Dataset: skripsi (GitHub, dedihkurnia/skripsi). Classes: gymnocalycium mihanovichii var. filadelfiense, p.leninghausii cv. albispina, Coryphantha laui, Coryphantha laui 22, Echinopsis peruviana, Gymnocalycium baldianum, Gymnocalycium mihanovichii, Mammillaria spinosissima f r, Opuntia microdasys, Parodia leninghausii, Parodia leungsi, Parodia leninghausii albispina.

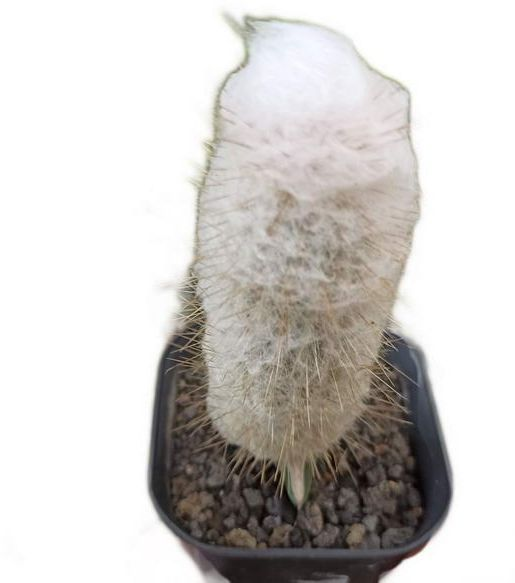
Label: p.leninghausii cv. albispina

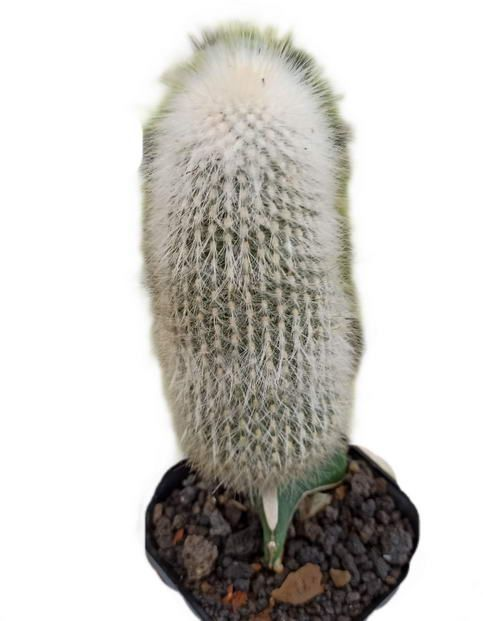
Label: Parodia leninghausii albispina

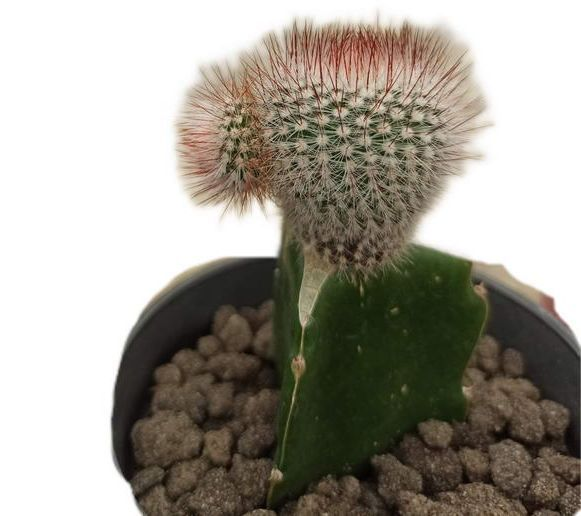
Label: Mammillaria spinosissima f r

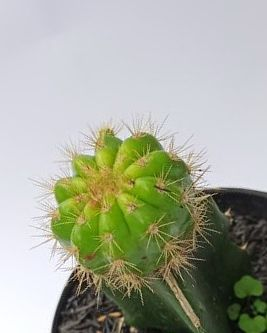
Label: gymnocalycium mihanovichii var. filadelfiense

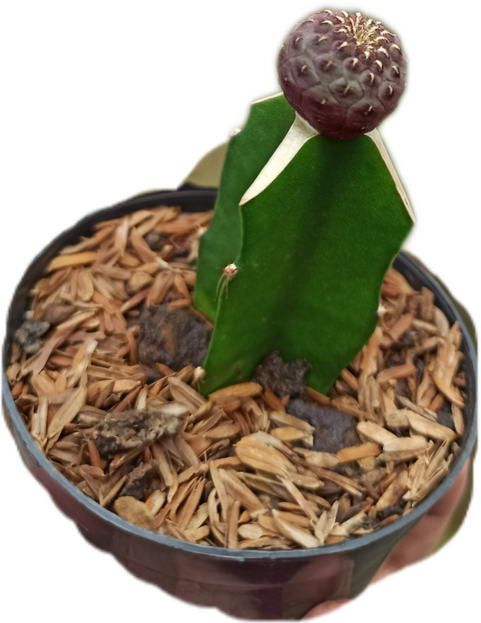
Label: Coryphantha laui 22

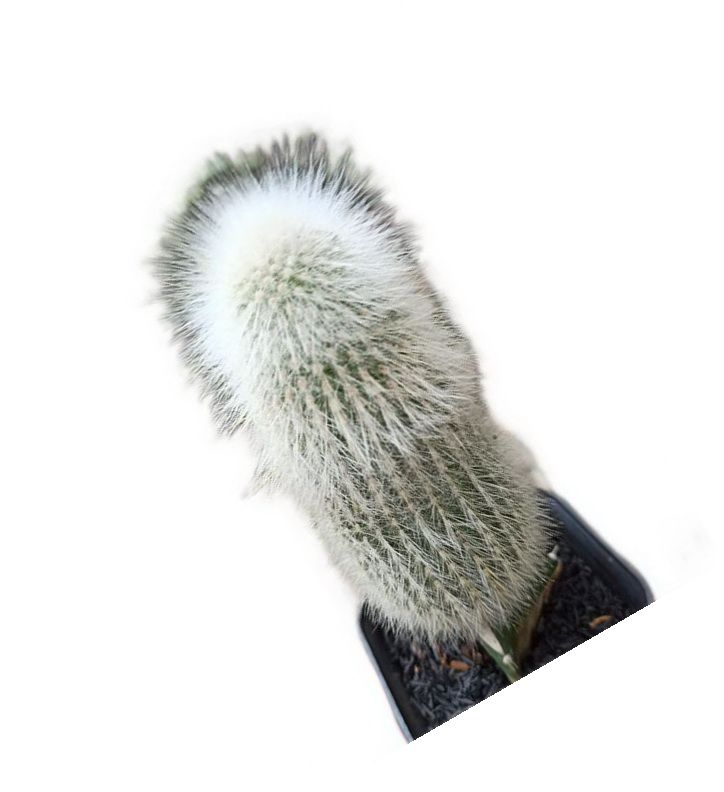
Label: Parodia leungsi
